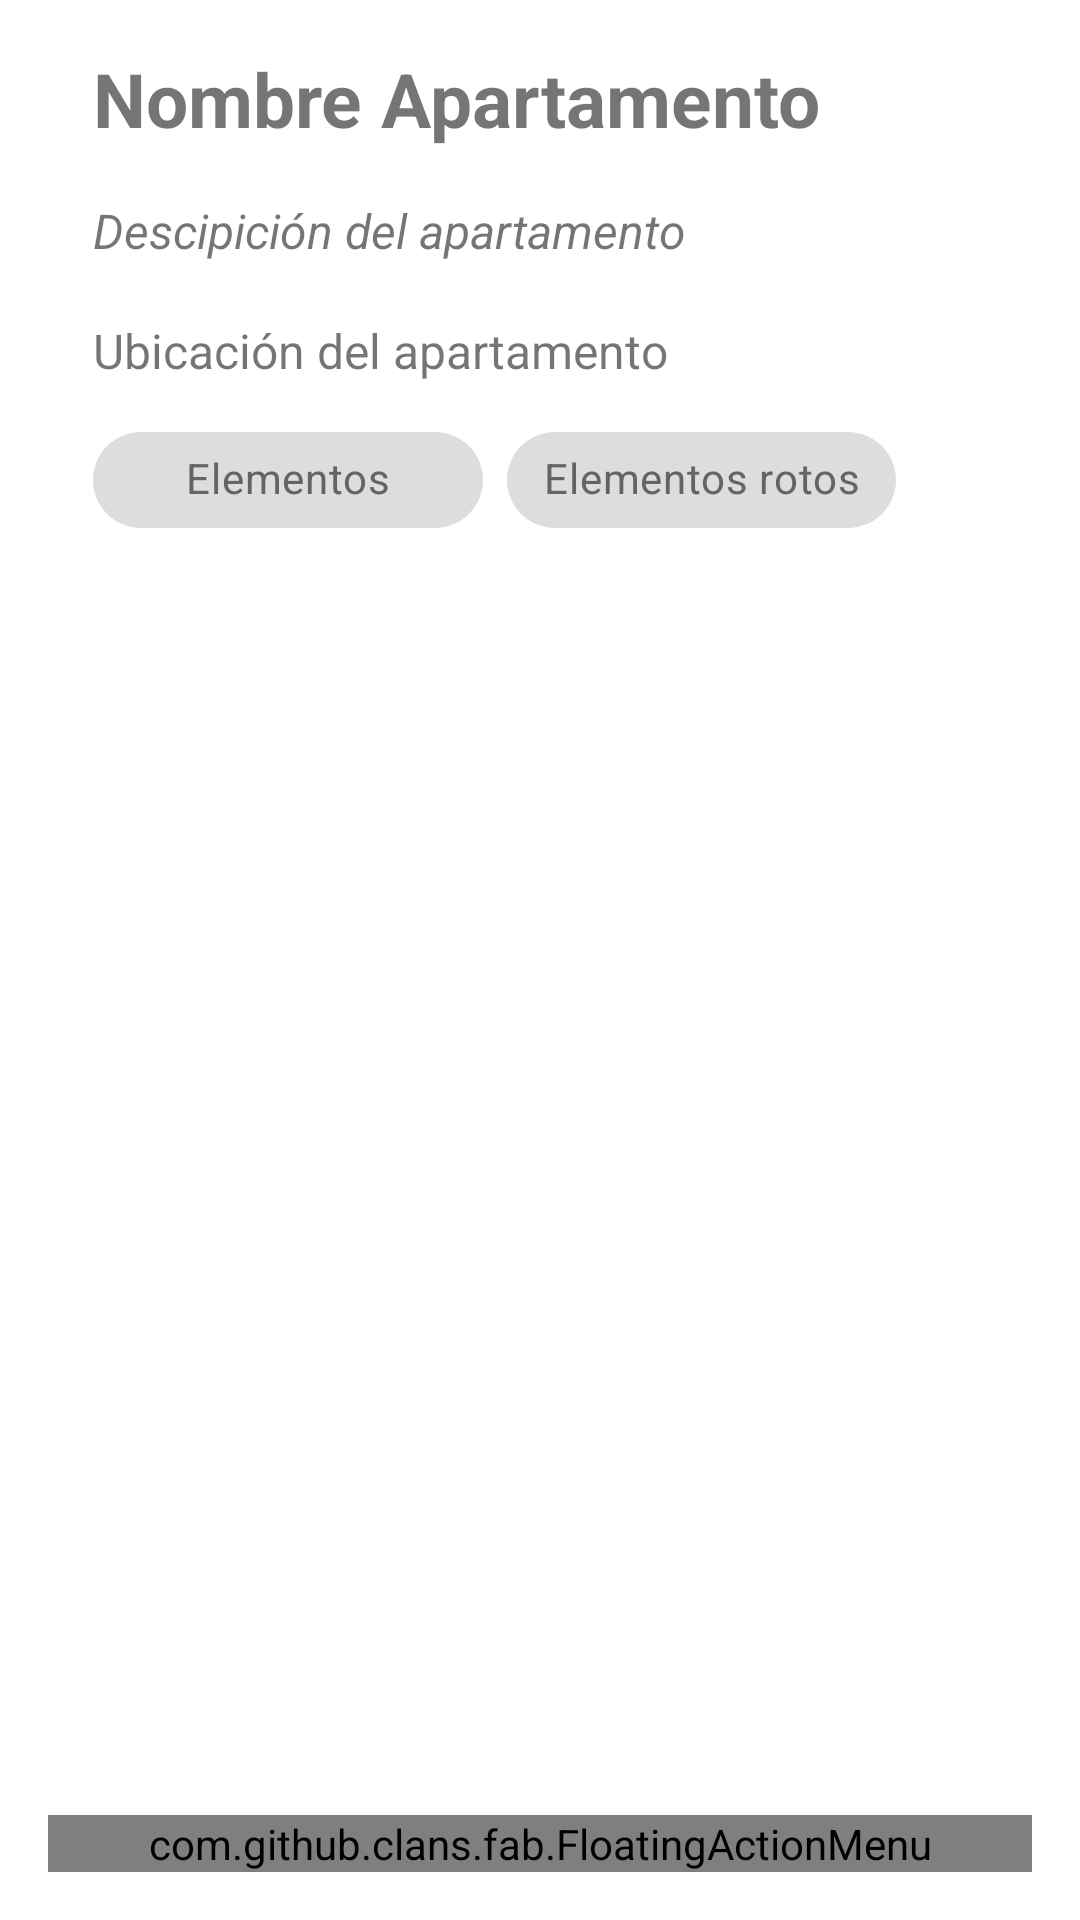

Here is an Android app screen rendered from its layout file. Give the layout XML and the strings, colors and styles it references.
<!-- AndroidManifest.xml: application theme Theme.EInmobiliaria -->
<!-- res/layout/activity_checking.xml -->
<?xml version="1.0" encoding="utf-8"?>
<androidx.coordinatorlayout.widget.CoordinatorLayout
    xmlns:android="http://schemas.android.com/apk/res/android"
    xmlns:app="http://schemas.android.com/apk/res-auto"
    xmlns:tools="http://schemas.android.com/tools"
    android:layout_width="match_parent"
    android:layout_height="match_parent"
    android:orientation="vertical"
    android:paddingRight="16dp"
    android:paddingLeft="16dp"
    android:paddingBottom="16dp"
    android:paddingTop="16dp"
    tools:context=".ui.Checking">

    <TextView
        android:id="@+id/nameApartment"
        android:layout_width="match_parent"
        android:layout_height="wrap_content"
        android:text="@string/nameAparment"
        android:textStyle="bold"
        android:layout_marginLeft="15dp"
        android:layout_marginRight="15dp"
        android:textSize="25dp"/>

    <TextView
        android:id="@+id/descriptionAparment"
        android:layout_width="match_parent"
        android:layout_height="wrap_content"
        android:layout_marginLeft="15dp"
        android:layout_marginTop="50dp"
        android:layout_marginRight="15dp"
        android:text="@string/descriptionAparment"
        android:layout_below="@+id/nameApartment"
        android:textSize="16dp"
        android:textStyle="italic" />


    <TextView
        android:id="@+id/ubicacionAparment"
        android:layout_width="match_parent"
        android:layout_height="wrap_content"
        android:layout_marginLeft="15dp"
        android:layout_marginTop="90dp"
        android:layout_marginRight="15dp"
        android:clickable="true"
        android:text="@string/locationAparment"
        android:textColorLink="@color/orange"
        android:textSize="16dp"
        android:textStyle="normal" />


    <com.google.android.material.chip.ChipGroup
        layout_gravity="center"
        android:layout_width="wrap_content"
        android:layout_height="wrap_content"
        android:layout_marginLeft="15dp"
        android:layout_marginTop="120dp"
        android:layout_marginRight="15dp"
        app:layout_constraintBottom_toBottomOf="parent"
        app:layout_constraintEnd_toEndOf="parent"
        app:layout_constraintHorizontal_bias="0.495"
        app:layout_constraintStart_toStartOf="parent"
        app:layout_constraintTop_toTopOf="parent"
        app:layout_constraintVertical_bias="0.061"
        app:singleSelection="true">

        <com.google.android.material.chip.Chip
            android:id="@+id/chipElement"
            style="@style/customChipStyle"
            android:layout_width="130dp"
            android:layout_height="wrap_content"
            layout_gravity="center"
            android:text="@string/elements"
            android:textAlignment="center" />

        <com.google.android.material.chip.Chip
            android:id="@+id/chipBrokenElements"
            style="@style/customChipStyle"
            layout_gravity="center"
            android:layout_width="wrap_content"
            android:layout_height="wrap_content"
            android:text="@string/elementsBroken"
            android:textAlignment="center" />
    </com.google.android.material.chip.ChipGroup>

    <androidx.recyclerview.widget.RecyclerView
        android:id="@+id/RecyclerChecking"
        android:layout_width="match_parent"
        android:layout_height="wrap_content"
        android:layout_marginTop="220dp"
        app:layoutManager="androidx.recyclerview.widget.LinearLayoutManager" />

    <RelativeLayout
        android:layout_width="match_parent"
        android:layout_height="wrap_content">

        <com.github.clans.fab.FloatingActionMenu
            android:id="@+id/floatingActionMenuChecking"
            android:layout_width="match_parent"
            android:layout_height="wrap_content"
            android:layout_alignParentEnd="true"
            android:layout_alignParentBottom="true"
            app:menu_fab_label="Menú">

            <com.github.clans.fab.FloatingActionButton
                android:id="@+id/floatingButtonAddElement"
                android:layout_width="match_parent"
                android:layout_height="wrap_content"
                android:src="@drawable/ic_add"
                app:fab_label="Agregar Elemento" />

            <com.github.clans.fab.FloatingActionButton
                android:id="@+id/floatingButtonDoneChecking"
                android:layout_width="match_parent"
                android:layout_height="wrap_content"
                android:src="@drawable/ic_done_cheking"
                app:fab_label="Finalizar Chequeo" />


        </com.github.clans.fab.FloatingActionMenu>


    </RelativeLayout>


</androidx.coordinatorlayout.widget.CoordinatorLayout>
<!-- resources referenced by this layout -->
<resources>
  <color name="orange">#FF7f50</color>
  <!-- drawable ic_add (drawable) -->
  <vector android:height="24dp" android:tint="#fff"
      android:viewportHeight="24" android:viewportWidth="24"
      android:width="24dp" xmlns:android="http://schemas.android.com/apk/res/android">
      <path
          android:fillColor="@android:color/white"
          android:pathData="M12,2C6.48,2 2,6.48 2,12s4.48,10 10,10 10,-4.48 10,-10S17.52,2 12,2zM17,13h-4v4h-2v-4L7,13v-2h4L11,7h2v4h4v2z"/>
  </vector>
  <!-- drawable ic_done_cheking (drawable) -->
  <vector android:height="24dp" android:tint="#F8F2F0"
      android:viewportHeight="24" android:viewportWidth="24"
      android:width="24dp" xmlns:android="http://schemas.android.com/apk/res/android">
      <path android:fillColor="@android:color/white" android:pathData="M12,2C6.48,2 2,6.48 2,12s4.48,10 10,10 10,-4.48 10,-10S17.52,2 12,2zM10,17l-5,-5 1.41,-1.41L10,14.17l7.59,-7.59L19,8l-9,9z"/>
  </vector>
  <string name="descriptionAparment">Descipición del apartamento</string>
  <string name="elements">Elementos</string>
  <string name="elementsBroken">Elementos rotos</string>
  <string name="locationAparment">Ubicación del apartamento</string>
  <string name="nameAparment">Nombre Apartamento</string>
  <style name="customChipStyle" parent="Widget.MaterialComponents.Chip.Filter">
          <item name="chipBackgroundColor">@color/chip_backgroud_color</item>
          <item name="android:textColor">@color/chip_text_color</item>
          <item name="checkedIconTint">@color/white</item>
          <item name="rippleColor">@color/whiteAplha</item>
      </style>
  <style name="Theme.EInmobiliaria" parent="Theme.MaterialComponents.DayNight.DarkActionBar">
          
          <item name="colorPrimary">@color/orange</item>
          <item name="colorPrimaryVariant">@color/light_orange</item>
          <item name="colorOnPrimary">@color/white</item>
          
          <item name="colorSecondary">@color/teal_200</item>
          <item name="colorSecondaryVariant">@color/teal_700</item>
          <item name="colorOnSecondary">@color/white</item>
          
          <item name="android:statusBarColor" tools:targetApi="l">?attr/colorPrimaryVariant</item>
          
      </style>
  <color name="white">#FFFFFFFF</color>
  <color name="whiteAplha">#10FFFFFF</color>
  <color name="light_orange">#FF8c69</color>
  <color name="teal_200">#FF03DAC5</color>
  <color name="teal_700">#FF018786</color>
</resources>
